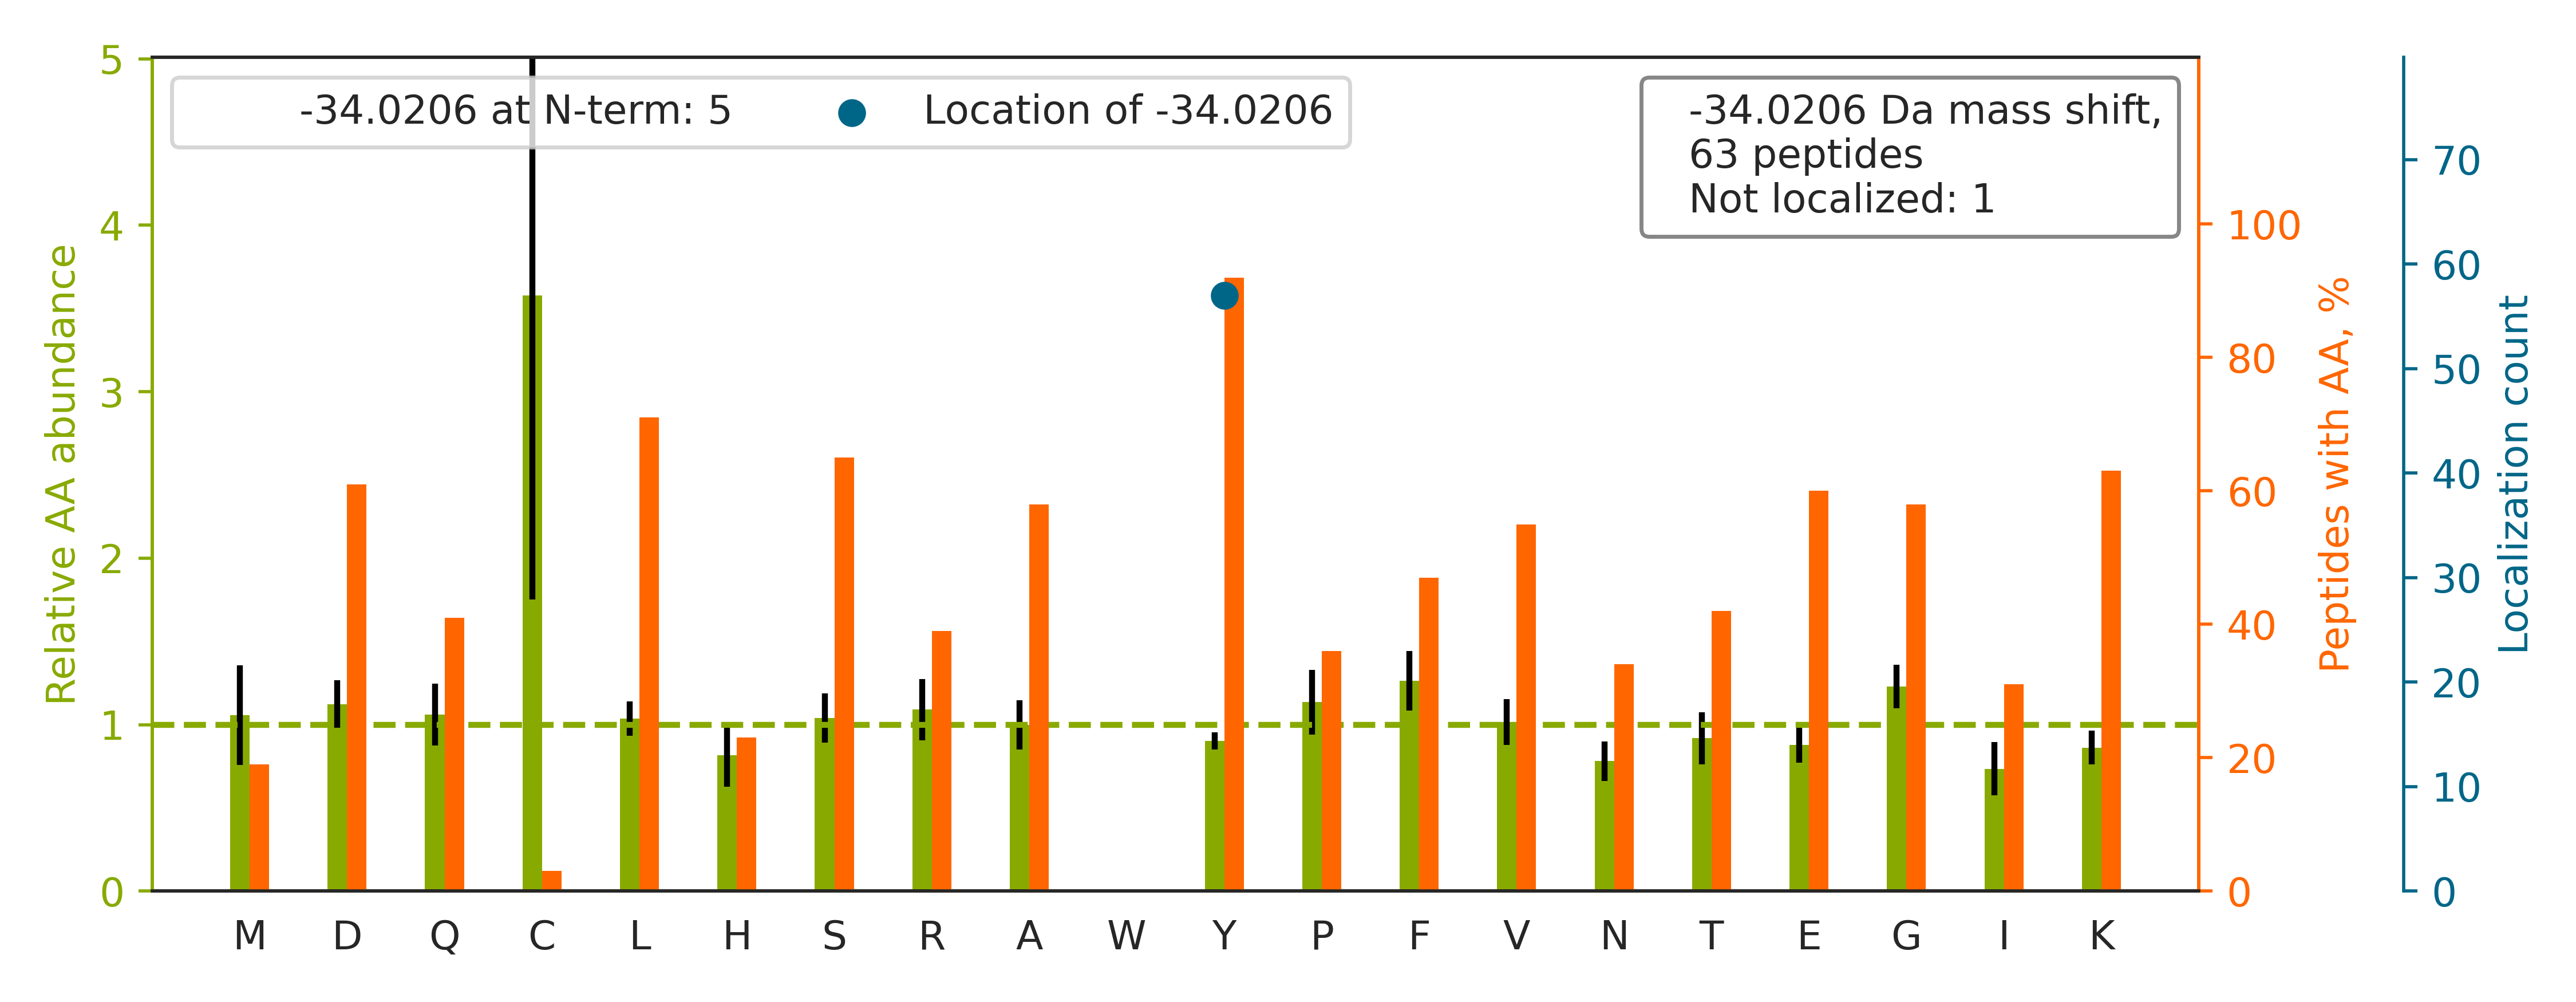

The table this chart was drawn from, first rows:
top isoform	localization score	spectrum
K.GNDISSGTVLSDY[-34]VGSGPPK.G	1.0	02330a_BA4_4087_1_PTM_TrainKit_Ymod_Phos…
K.IAALQAFADQLIAAGHY[-34]AK.G	1.0	02330a_BA4_4087_1_PTM_TrainKit_Ymod_Phos…
K.LGGSLADSY[-34]LDEGFLLDK.K	1.0	02330a_BA4_4087_1_PTM_TrainKit_Ymod_Phos…
R.FHY[-34]QDQEFLK.M	1.0	02330a_BA4_4087_1_PTM_TrainKit_Ymod_Phos…
R.LPEY[-34]PQVDDLLLR.R	1.0	02330a_BA4_4087_1_PTM_TrainKit_Ymod_Phos…
-.MQNDAGEFVDLY[-34]VPR.K	1.0	02330a_BA4_4087_1_PTM_TrainKit_Ymod_Phos…
K.LGDVY[-34]VNDAFGTAHR.A	1.0	02330a_BA4_4087_1_PTM_TrainKit_Ymod_Phos…
R.IY[-34]ELAAGGTAVGTGLNTR.I	1.0	02330a_BA4_4087_1_PTM_TrainKit_Ymod_Phos…
K.APVPTGEVY[-34]FADSFDR.G	1.0	02330a_BA4_4087_1_PTM_TrainKit_Ymod_Phos…
K.SY[-34]PGSQLDILIDQGK.D	1.0	02330a_BA4_4087_1_PTM_TrainKit_Ymod_Phos…
K.GVEAVGSY[-34]AENQR.I	1.0	02330a_BA4_4087_1_PTM_TrainKit_Ymod_Phos…
-.MAGLELLSDQGY[-34]R.V	1.0	02330a_BA4_4087_1_PTM_TrainKit_Ymod_Phos…
K.LGGDLGTY[-34]VINK.Q	1.0	02330a_BA4_4087_1_PTM_TrainKit_Ymod_Phos…
K.FLQEFY[-34]QDDELGK.K	1.0	02330a_BA4_4087_1_PTM_TrainKit_Ymod_Phos…
K.VSFLSALEEY[-34]TK.K	1.0	02330a_BA4_4087_1_PTM_TrainKit_Ymod_Phos…
R.MY[-34]QMDIQQELQR.Y	1.0	02330a_BA4_4087_1_PTM_TrainKit_Ymod_Phos…
K.FGY[-34]VDFESAEDLEK.A	1.0	02330a_BA4_4087_1_PTM_TrainKit_Ymod_Phos…
R.AIEINPDSAQPY[-34]K.W	1.0	02330a_BA4_4087_1_PTM_TrainKit_Ymod_Phos…
K.AAVEINVAVLHSY[-34]QLAK.V	1.0	02330a_BA4_4087_1_PTM_TrainKit_Ymod_Phos…
R.FGPVFTLY[-34]VGSQR.M	1.0	02330a_BA4_4087_1_PTM_TrainKit_Ymod_Phos…
K.GY[-34]AFIEFASFEDAK.E	1.0	02330a_BA4_4087_1_PTM_TrainKit_Ymod_Phos…
R.Y[-34]HEDIFGLTLR.T	1.0	02330a_BA4_4087_1_PTM_TrainKit_Ymod_Phos…
K.SEDFSLPAY[-34]MDR.R	1.0	02330a_BA4_4087_1_PTM_TrainKit_Ymod_Phos…
R.LASEY[-34]LTPEEMVTFK.K	1.0	02330a_BA4_4087_1_PTM_TrainKit_Ymod_Phos…
K.GY[-34]DVIAQAQSGTGK.T	1.0	02330a_BA4_4087_1_PTM_TrainKit_Ymod_Phos…
K.GPQNATDSY[-34]VHK.Q	1.0	02330a_BA4_4087_1_PTM_TrainKit_Ymod_Phos…
K.VY[-34]VGNLGTGAGK.G	1.0	02330a_BA4_4087_1_PTM_TrainKit_Ymod_Phos…
K.VVDLLAPY[-34]AK.G	1.0	02330a_BA4_4087_1_PTM_TrainKit_Ymod_Phos…
K.DFGNSPLHR.F		02330a_BA4_4087_1_PTM_TrainKit_Ymod_Phos…
R.Y[-34]STSGSSGLTTGK.I	1.0	02330a_BA4_4087_1_PTM_TrainKit_Ymod_Phos…
K.LDY[-34]SDFQIVK.-	1.0	02330a_BA4_4087_1_PTM_TrainKit_Ymod_Phos…
K.AY[-34]PLADAHLTK.K	1.0	02330a_BA4_4087_1_PTM_TrainKit_Ymod_Phos…
K.TEVNSGFFY[-34]K.T	1.0	02330a_BA4_4087_1_PTM_TrainKit_Ymod_Phos…
K.GEPGEFY[-34]FDLR.L	1.0	02330a_BA4_4087_1_PTM_TrainKit_Ymod_Phos…
K.HIGFVY[-34]HPTK.E	1.0	02330a_BA4_4087_1_PTM_TrainKit_Ymod_Phos…
K.TLMFGSY[-34]LDDEK.N	1.0	02330a_BA4_4087_1_PTM_TrainKit_Ymod_Phos…
R.IMGPNY[-34]TPGK.K	1.0	02330a_BA4_4087_1_PTM_TrainKit_Ymod_Phos…
K.DLY[-34]EPSHGAK.V	1.0	02330a_BA4_4087_1_PTM_TrainKit_Ymod_Phos…
R.AQLSQY[-34]FDAVK.N	1.0	02330a_BA4_4087_1_PTM_TrainKit_Ymod_Phos…
R.Y[-34]LHDESGLNR.R	1.0	02330a_BA4_4087_1_PTM_TrainKit_Ymod_Phos…
K.SFEDIHQY[-34]R.E	1.0	02330a_BA4_4087_1_PTM_TrainKit_Ymod_Phos…
K.LAEQEAHY[-34]AVR.Q	1.0	02330a_BA4_4087_1_PTM_TrainKit_Ymod_Phos…
R.FTEY[-34]ETQVK.V	1.0	02330a_BA4_4087_1_PTM_TrainKit_Ymod_Phos…
R.DDSNLY[-34]INVK.L	1.0	02330a_BA4_4087_1_PTM_TrainKit_Ymod_Phos…
K.LDLSSLAY[-34]SGK.D	1.0	02330a_BA4_4087_1_PTM_TrainKit_Ymod_Phos…
R.LVFDEY[-34]LK.T	1.0	02330a_BA4_4087_1_PTM_TrainKit_Ymod_Phos…
R.SY[-34]VTMTATK.I	1.0	02330a_BA4_4087_1_PTM_TrainKit_Ymod_Phos…
K.VETFSGVY[-34]K.K	1.0	02330a_BA4_4087_1_PTM_TrainKit_Ymod_Phos…
R.THLAPY[-34]SDELR.Q	1.0	02330a_BA4_4087_1_PTM_TrainKit_Ymod_Phos…
K.FNALFAQGNY[-34]SEAAK.V	1.0	02330a_BA4_4087_1_PTM_TrainKit_Ymod_Phos…
-.MELSAEY[-34]LR.E	1.0	02330a_BA4_4087_1_PTM_TrainKit_Ymod_Phos…
R.FMSAY[-34]EQR.I	1.0	02330a_BA4_4087_1_PTM_TrainKit_Ymod_Phos…
K.VNSMVAY[-34]K.I	1.0	02330a_BA4_4087_1_PTM_TrainKit_Ymod_Phos…
K.Y[-34]VGESEANIR.K	1.0	02330a_BA4_4087_1_PTM_TrainKit_Ymod_Phos…
K.Y[-34]TAQVDAEEK.E	1.0	02330a_BA4_4087_1_PTM_TrainKit_Ymod_Phos…
K.DLATVY[-34]VDVLK.D	1.0	02330a_BA4_4087_1_PTM_TrainKit_Ymod_Phos…
K.TSAY[-34]GPPTR.A	1.0	02330a_BA4_4087_1_PTM_TrainKit_Ymod_Phos…
K.YNTYAYVGLTEGPSPGDFR.Y		02330a_BA4_4087_1_PTM_TrainKit_Ymod_Phos…
K.GVQY[-34]LNEIK.D	1.0	02330a_BA4_4087_1_PTM_TrainKit_Ymod_Phos…
K.GQPGEDLRHPGTSLPAASPVT.-		02330a_BA4_4087_1_PTM_TrainKit_Ymod_Phos…
... 3 more rows
